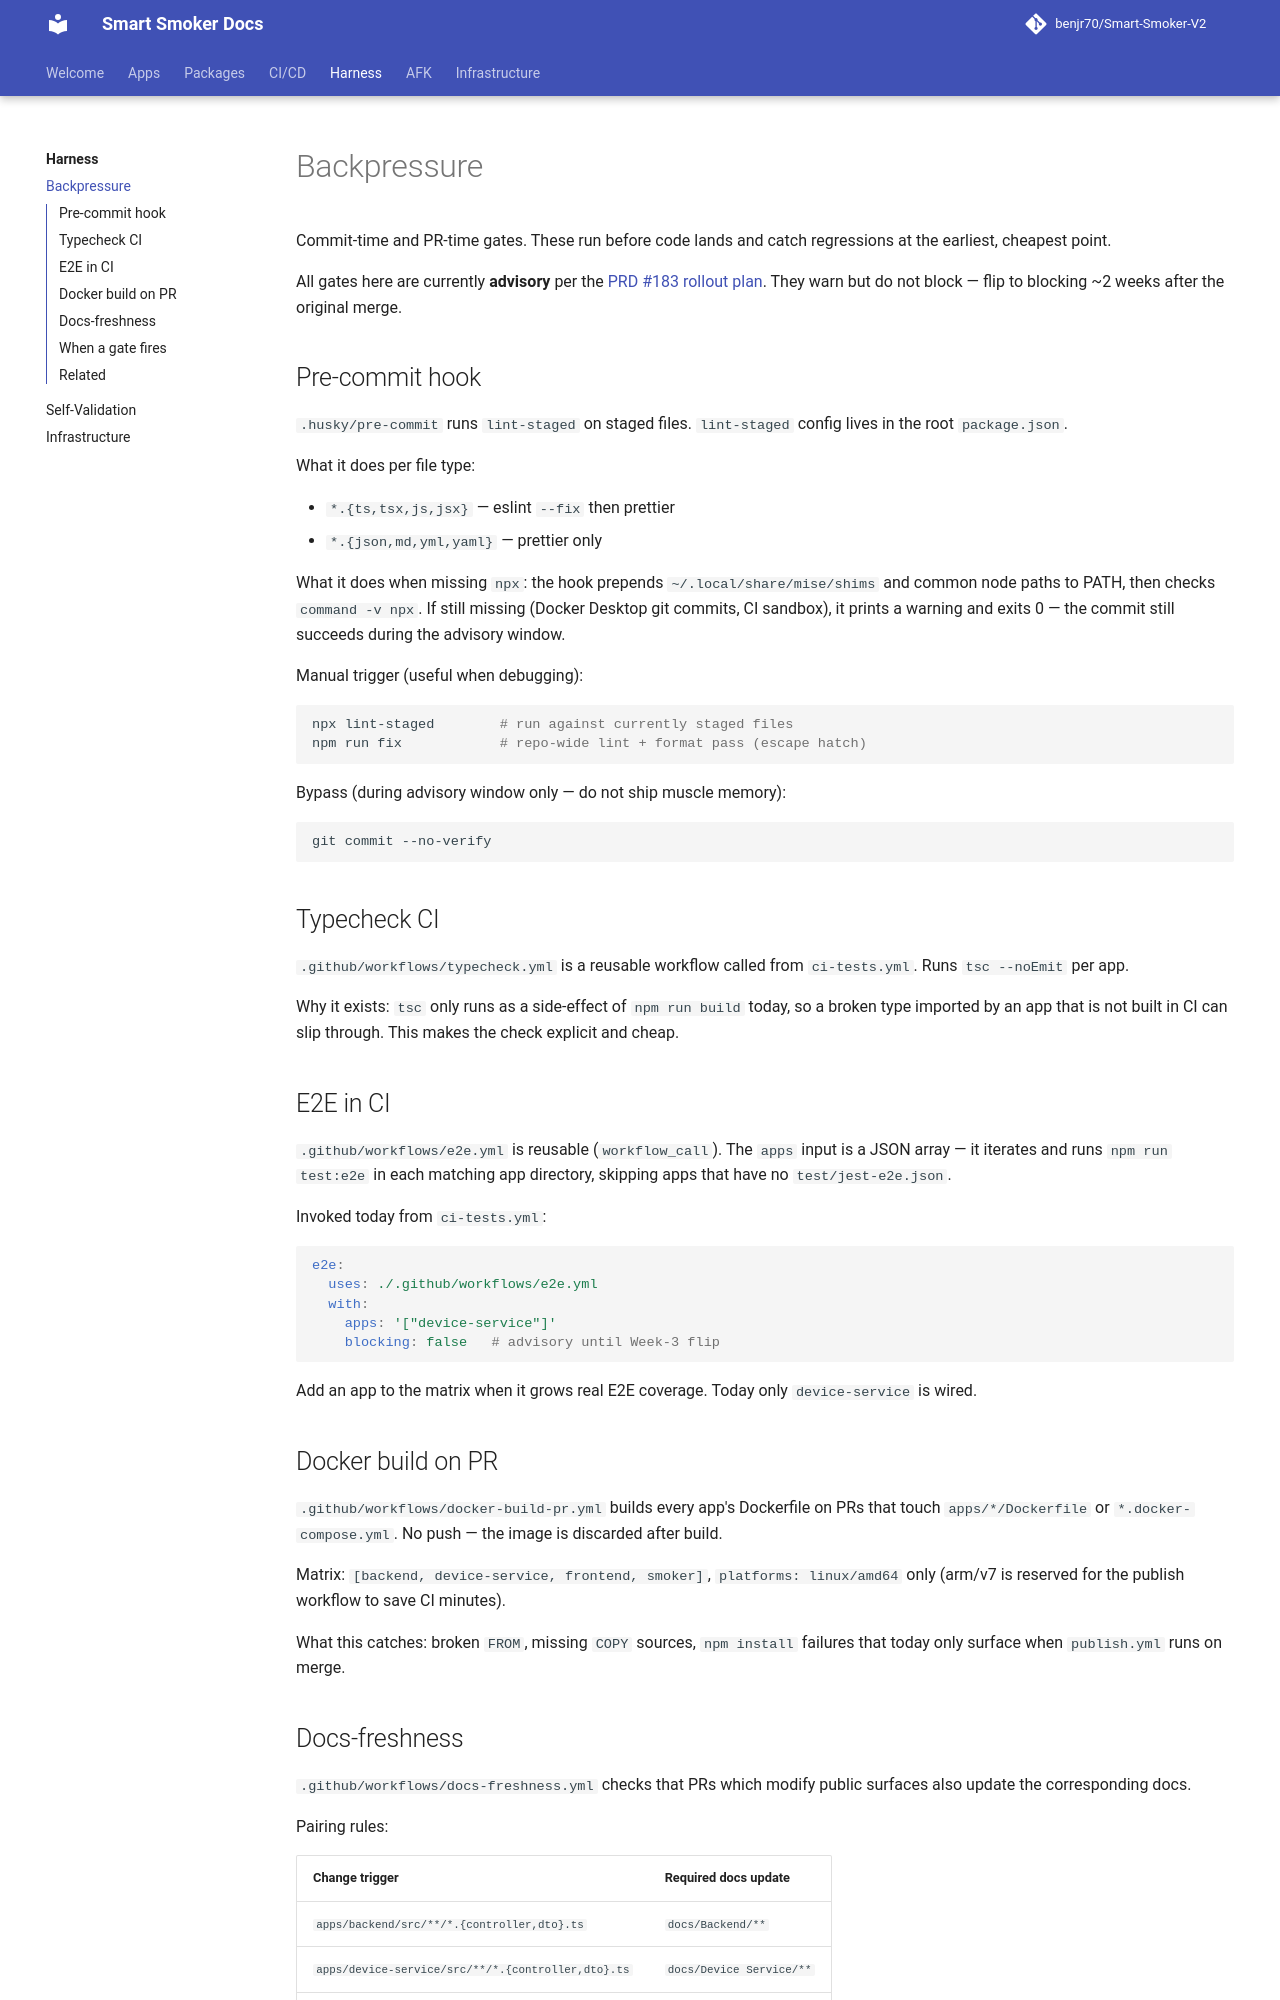

repository: benjr70/Smart-Smoker-V2 · page: Harness/backpressure/index.html · generator: mkdocs

# Backpressure

Commit-time and PR-time gates. These run before code lands and catch regressions at the earliest, cheapest point.

All gates here are currently **advisory** per the [PRD #183 rollout plan](index.md#advisory-blocking-rollout). They warn but do not block — flip to blocking ~2 weeks after the original merge.

## Pre-commit hook

`.husky/pre-commit` runs `lint-staged` on staged files. `lint-staged` config lives in the root `package.json`.

What it does per file type:

- `*.{ts,tsx,js,jsx}` — eslint `--fix` then prettier
- `*.{json,md,yml,yaml}` — prettier only

What it does when missing `npx`: the hook prepends `~/.local/share/mise/shims` and common node paths to PATH, then checks `command -v npx`. If still missing (Docker Desktop git commits, CI sandbox), it prints a warning and exits 0 — the commit still succeeds during the advisory window.

Manual trigger (useful when debugging):

```bash
npx lint-staged        # run against currently staged files
npm run fix            # repo-wide lint + format pass (escape hatch)
```

Bypass (during advisory window only — do not ship muscle memory):

```bash
git commit --no-verify
```

## Typecheck CI

`.github/workflows/typecheck.yml` is a reusable workflow called from `ci-tests.yml`. Runs `tsc --noEmit` per app.

Why it exists: `tsc` only runs as a side-effect of `npm run build` today, so a broken type imported by an app that is not built in CI can slip through. This makes the check explicit and cheap.

## E2E in CI

`.github/workflows/e2e.yml` is reusable (`workflow_call`). The `apps` input is a JSON array — it iterates and runs `npm run test:e2e` in each matching app directory, skipping apps that have no `test/jest-e2e.json`.

Invoked today from `ci-tests.yml`:

```yaml
e2e:
  uses: ./.github/workflows/e2e.yml
  with:
    apps: '["device-service"]'
    blocking: false   # advisory until Week-3 flip
```

Add an app to the matrix when it grows real E2E coverage. Today only `device-service` is wired.

## Docker build on PR

`.github/workflows/docker-build-pr.yml` builds every app's Dockerfile on PRs that touch `apps/*/Dockerfile` or `*.docker-compose.yml`. No push — the image is discarded after build.

Matrix: `[backend, device-service, frontend, smoker]`, `platforms: linux/amd64` only (arm/v7 is reserved for the publish workflow to save CI minutes).

What this catches: broken `FROM`, missing `COPY` sources, `npm install` failures that today only surface when `publish.yml` runs on merge.
